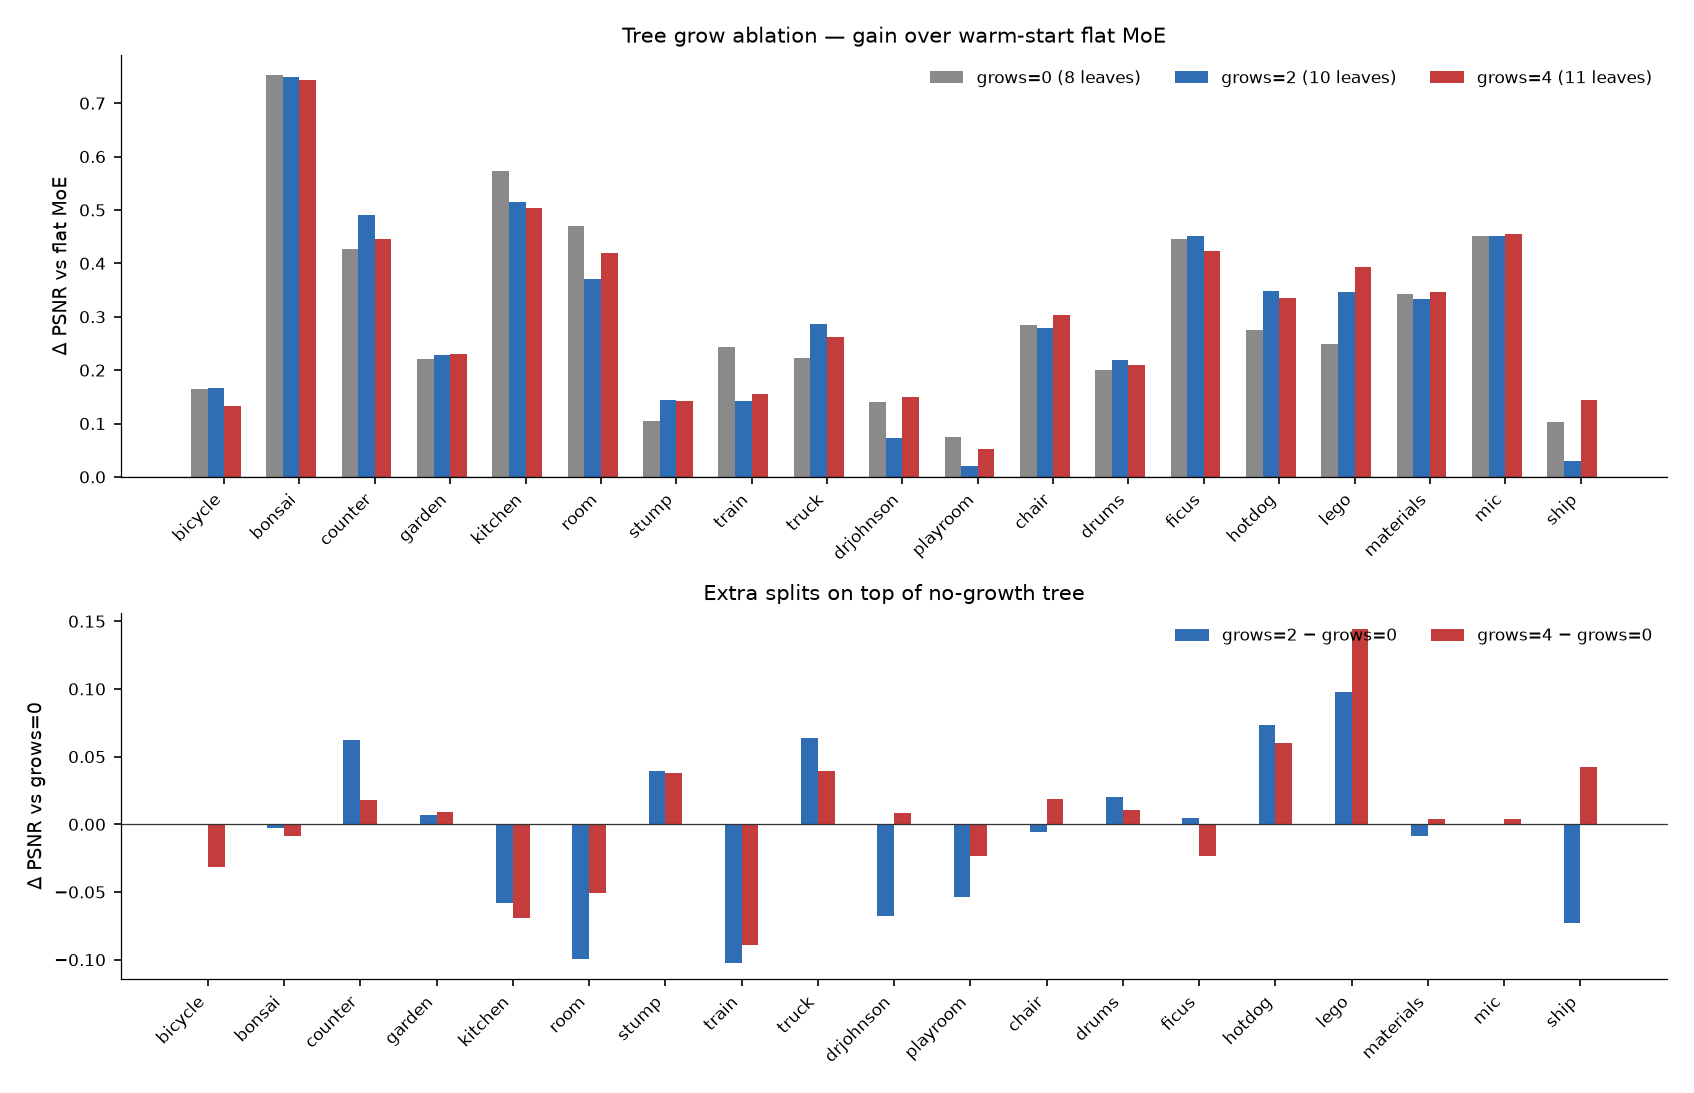

Source data for this figure (header and first rows):
dataset, scene, moe_psnr, g0_psnr, g2_psnr, g4_psnr, g0_n, g2_n, g4_n, g0_H, g2_H, g4_H, g0_cv, g2_cv, g4_cv, g2_events, g4_events
mipnerf360, bicycle, 25.27, 25.43, 25.43, 25.4, 8, 10, 11, 0.0271, 0.02909, 0.02807, 0.3552, 0.6376, 0.7389, 3, 4
mipnerf360, bonsai, 33.07, 33.82, 33.82, 33.81, 8, 10, 11, 0.02599, 0.02716, 0.02651, 0.1485, 0.5104, 0.6215, 3, 4
mipnerf360, counter, 29.66, 30.09, 30.15, 30.1, 8, 10, 11, 0.01244, 0.01342, 0.01309, 0.3435, 0.5903, 0.682, 3, 4
mipnerf360, garden, 27.44, 27.66, 27.66, 27.67, 8, 10, 11, 0.04455, 0.04484, 0.0467, 0.2181, 0.5549, 0.6134, 3, 4
mipnerf360, kitchen, 31.71, 32.29, 32.23, 32.22, 8, 10, 11, 0.009001, 0.009494, 0.00971, 0.2296, 0.5179, 0.5797, 3, 4
mipnerf360, room, 32.14, 32.61, 32.51, 32.56, 8, 10, 11, 0.008968, 0.008708, 0.008745, 0.2485, 0.5716, 0.6803, 3, 4
mipnerf360, stump, 26.66, 26.77, 26.8, 26.8, 8, 10, 11, 0.0284, 0.02895, 0.02966, 0.4912, 0.7252, 0.679, 3, 4
tandt, train, 22.7, 22.94, 22.84, 22.85, 8, 10, 11, 0.04931, 0.04978, 0.04923, 0.2006, 0.5417, 0.6548, 3, 4
tandt, truck, 26.04, 26.26, 26.32, 26.3, 8, 10, 11, 0.007255, 0.008952, 0.007947, 0.3177, 0.4247, 0.7181, 3, 4
db, drjohnson, 29.74, 29.88, 29.81, 29.88, 8, 10, 11, 0.02188, 0.0204, 0.02234, 0.1972, 0.5447, 0.6142, 3, 4
db, playroom, 31.02, 31.1, 31.04, 31.07, 8, 10, 11, 0.04336, 0.04453, 0.04475, 0.2043, 0.5472, 0.6568, 3, 4
nerfsynthetic, chair, 34.9, 35.18, 35.18, 35.2, 8, 10, 11, 0.04521, 0.04475, 0.04485, 0.121, 0.52, 0.6295, 3, 4
nerfsynthetic, drums, 26.16, 26.36, 26.38, 26.37, 8, 10, 11, 0.06416, 0.0651, 0.06445, 0.2231, 0.385, 0.5393, 3, 4
nerfsynthetic, ficus, 34.2, 34.64, 34.65, 34.62, 8, 10, 11, 0.01764, 0.01742, 0.01744, 0.132, 0.5214, 0.6311, 3, 4
nerfsynthetic, hotdog, 37.74, 38.02, 38.09, 38.08, 8, 10, 11, 0.03576, 0.03533, 0.03574, 0.08614, 0.5119, 0.6175, 3, 4
nerfsynthetic, lego, 35.52, 35.77, 35.87, 35.91, 8, 10, 11, 0.05009, 0.04979, 0.04941, 0.1261, 0.5194, 0.6297, 3, 4
nerfsynthetic, materials, 30.17, 30.51, 30.5, 30.51, 8, 10, 11, 0.04139, 0.04158, 0.04104, 0.141, 0.5225, 0.6367, 3, 4
nerfsynthetic, mic, 36.12, 36.58, 36.58, 36.58, 8, 10, 11, 0.02588, 0.02595, 0.02563, 0.09318, 0.5098, 0.6213, 3, 4
nerfsynthetic, ship, 31.26, 31.36, 31.29, 31.41, 8, 10, 11, 0.03697, 0.03733, 0.03773, 0.2245, 0.5581, 0.6652, 3, 4
